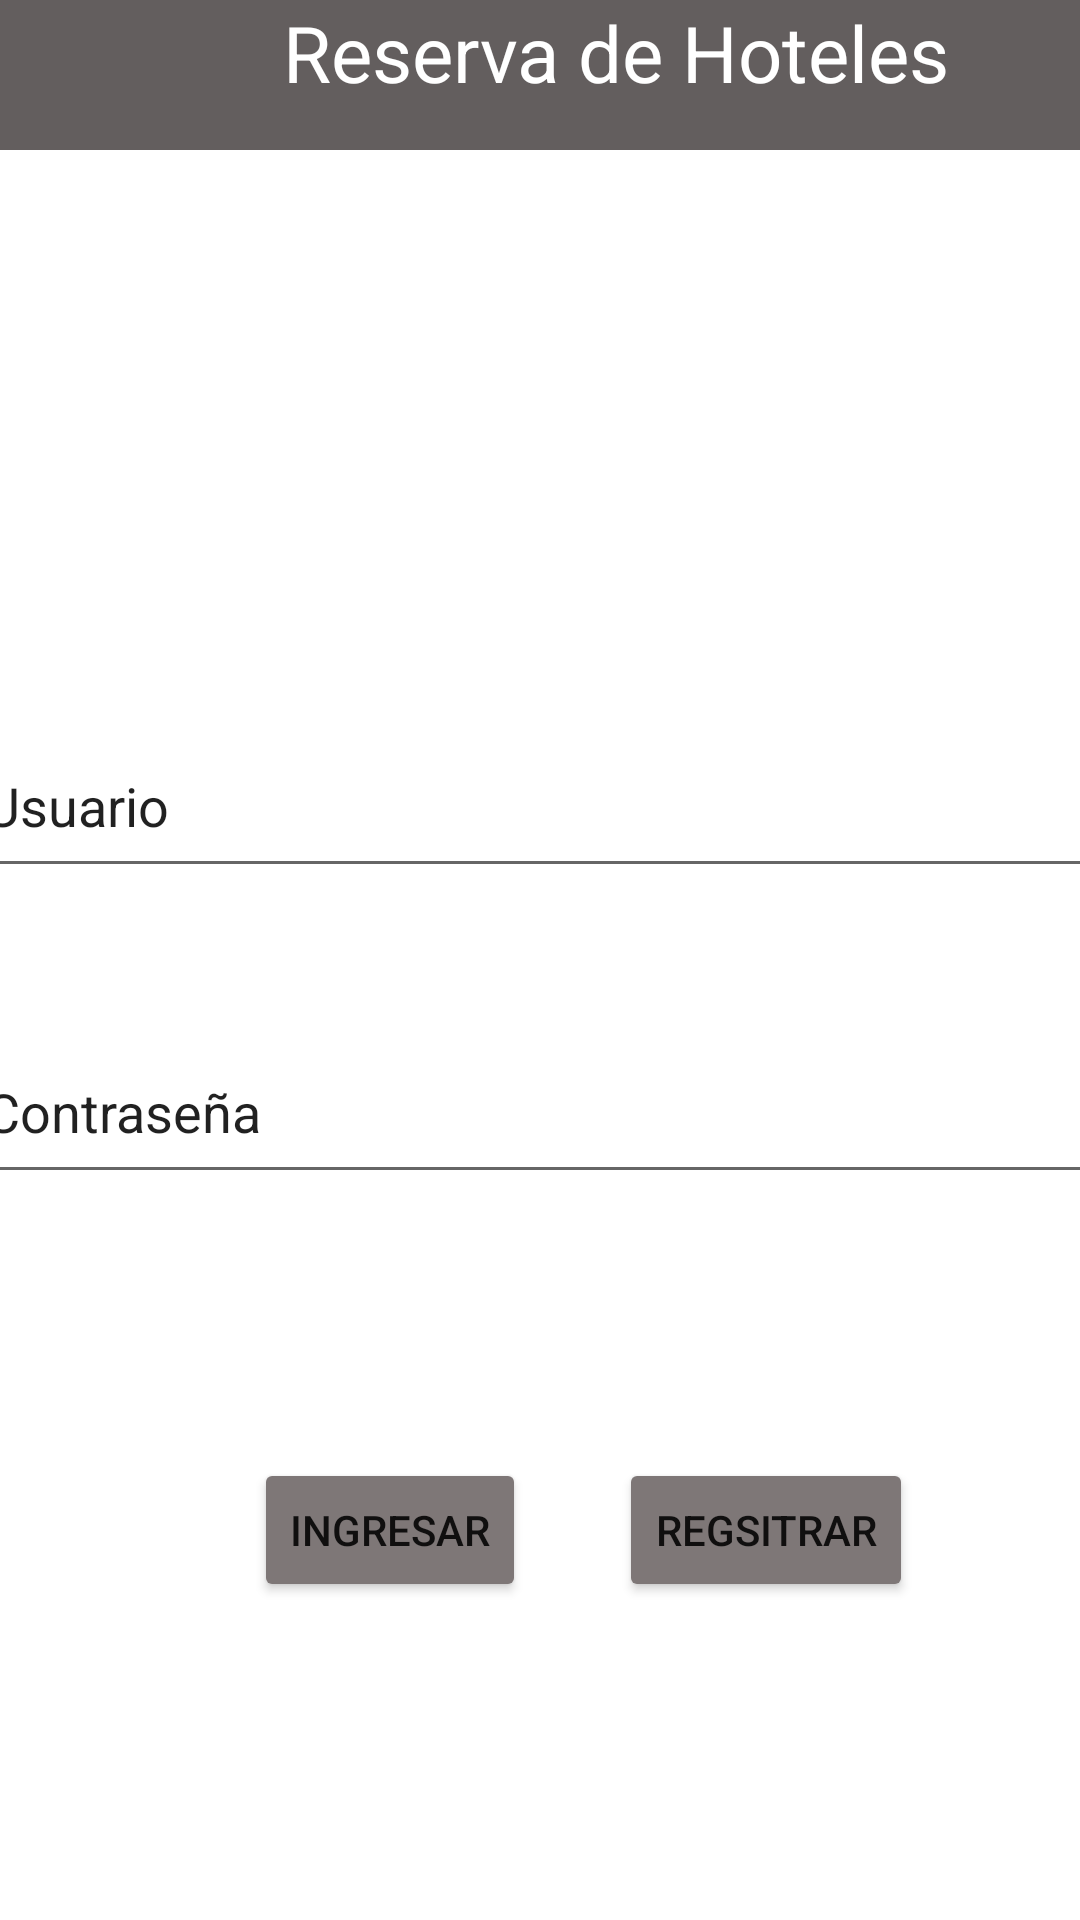

Android layout source for this screen:
<!-- AndroidManifest.xml: application theme Theme.AppReservaHotel -->
<!-- res/layout/fragment_login.xml -->
<?xml version="1.0" encoding="utf-8"?>
<androidx.constraintlayout.widget.ConstraintLayout xmlns:android="http://schemas.android.com/apk/res/android"
    xmlns:app="http://schemas.android.com/apk/res-auto"
    xmlns:tools="http://schemas.android.com/tools"
    android:layout_width="match_parent"
    android:layout_height="match_parent"
    tools:context=".loginFragment">

    

    <EditText
        android:id="@+id/editTextText5"
        android:layout_width="379dp"
        android:layout_height="58dp"
        android:layout_marginTop="44dp"
        android:ems="10"
        android:hint="Contraseña"
        android:inputType="text"
        android:text="Contraseña"
        app:layout_constraintEnd_toEndOf="parent"
        app:layout_constraintStart_toStartOf="parent"
        app:layout_constraintTop_toBottomOf="@+id/editTextText6" />

    <EditText
        android:id="@+id/editTextText6"
        android:layout_width="379dp"
        android:layout_height="58dp"
        android:layout_marginTop="188dp"
        android:ems="10"
        android:hint="Usuario"
        android:inputType="text"
        android:text="Usuario"
        app:layout_constraintEnd_toEndOf="parent"
        app:layout_constraintStart_toStartOf="parent"
        app:layout_constraintTop_toBottomOf="@+id/textView4" />

    <TextView
        android:id="@+id/textView4"
        android:layout_width="411dp"
        android:layout_height="50dp"
        android:layout_marginTop="0dp"
        android:background="#635E5E"
        android:text="Reserva de Hoteles"
        android:textAlignment="center"
        android:textColor="@color/white"
        android:textColorHint="#FBFBFB"
        android:textSize="26dp"
        app:layout_constraintEnd_toEndOf="parent"
        app:layout_constraintHorizontal_bias="0.0"
        app:layout_constraintStart_toStartOf="parent"
        app:layout_constraintTop_toTopOf="parent" />

    <Button
        android:layout_width="wrap_content"
        android:layout_height="wrap_content"
        android:layout_marginTop="88dp"
        android:backgroundTint="#7E7777"
        android:text="Ingresar"
        app:layout_constraintEnd_toEndOf="parent"
        app:layout_constraintHorizontal_bias="0.314"
        app:layout_constraintStart_toStartOf="parent"
        app:layout_constraintTop_toBottomOf="@+id/editTextText5" />

    <Button
        android:layout_width="wrap_content"
        android:layout_height="wrap_content"
        android:layout_marginTop="88dp"
        android:backgroundTint="#7E7777"
        android:text="Regsitrar"
        app:layout_constraintEnd_toEndOf="parent"
        app:layout_constraintHorizontal_bias="0.788"
        app:layout_constraintStart_toStartOf="parent"
        app:layout_constraintTop_toBottomOf="@+id/editTextText5" />

</androidx.constraintlayout.widget.ConstraintLayout>
<!-- resources referenced by this layout -->
<resources>
  <style name="Theme.AppReservaHotel" parent="Theme.MaterialComponents.DayNight.DarkActionBar">
          
          <item name="colorPrimary">@color/purple_500</item>
          <item name="colorPrimaryVariant">@color/purple_700</item>
          <item name="colorOnPrimary">@color/white</item>
          
          <item name="colorSecondary">@color/teal_200</item>
          <item name="colorSecondaryVariant">@color/teal_700</item>
          <item name="colorOnSecondary">@color/black</item>
          
          <item name="android:statusBarColor">?attr/colorPrimaryVariant</item>
          
      </style>
  <!-- not gathered from this repository: default colours our renderer supplied (Android Studio template values) -->
  <color name="purple_500">#FF6200EE</color>
  <color name="purple_700">#FF3700B3</color>
  <color name="teal_200">#FF03DAC5</color>
  <color name="teal_700">#FF018786</color>
  <color name="black">#FF000000</color>
  <color name="white">#FFFFFFFF</color>
</resources>
